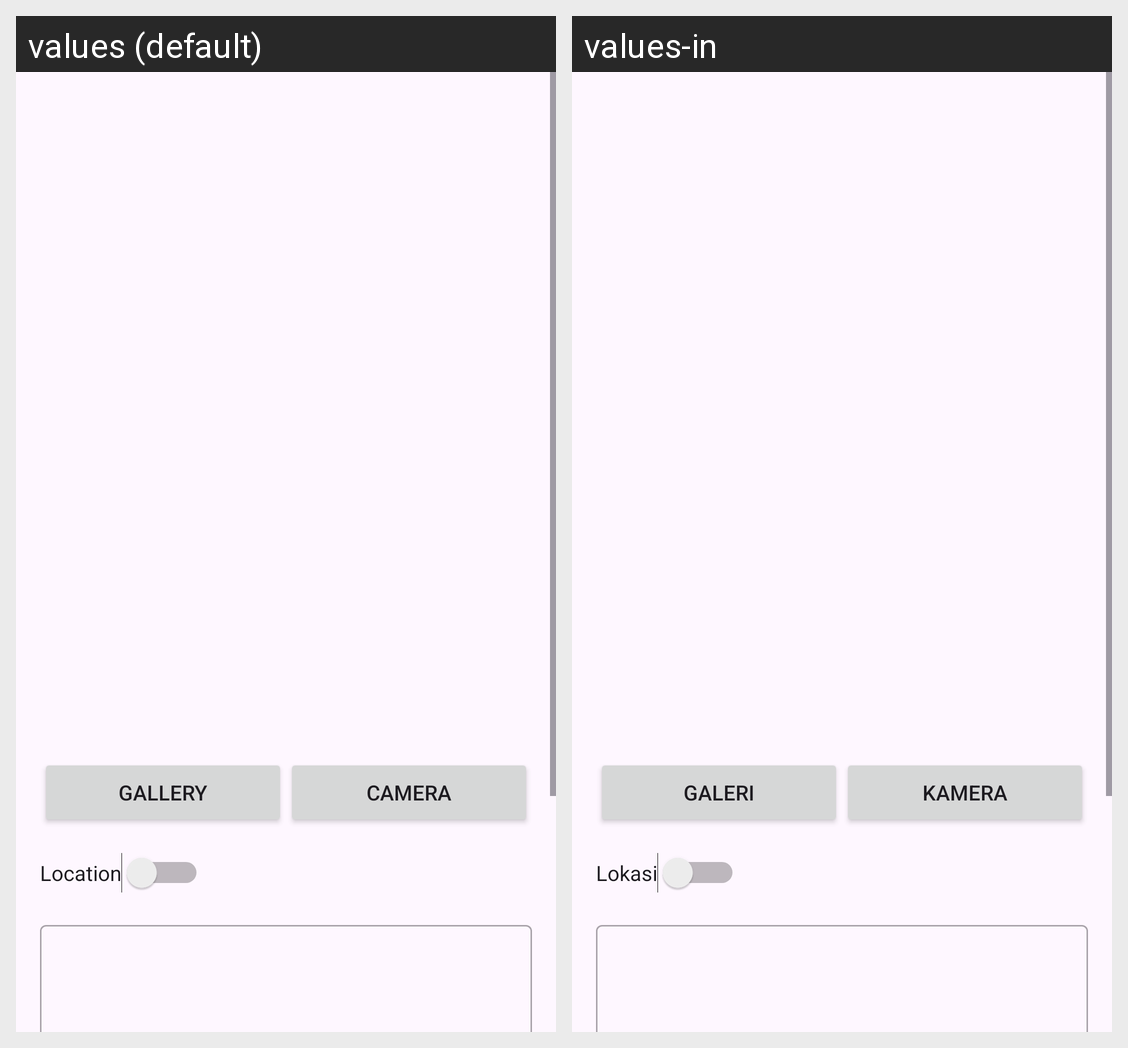

Here is an Android app screen in its default locale and in the app's own translations. Write out the translated-string differences for the strings that appear on this screen.
Android screen res/layout/activity_add_story.xml rendered under 2 locales, left to right: values (default), values-in. Device: Nexus 5 (rendered at 1080×1920; each locale shown at half size, 540×960, under a caption strip naming it); theme Theme.StoryApp.
Strings drawn on this screen, with the default value and each locale's value (text and hints the layout hard-codes, and strings that could not be matched under every locale, appear in the picture but are not listed):

camera
  values: camera
  values-in: kamera

gallery
  values: Gallery
  values-in: Galeri

location
  values: Location
  values-in: Lokasi
